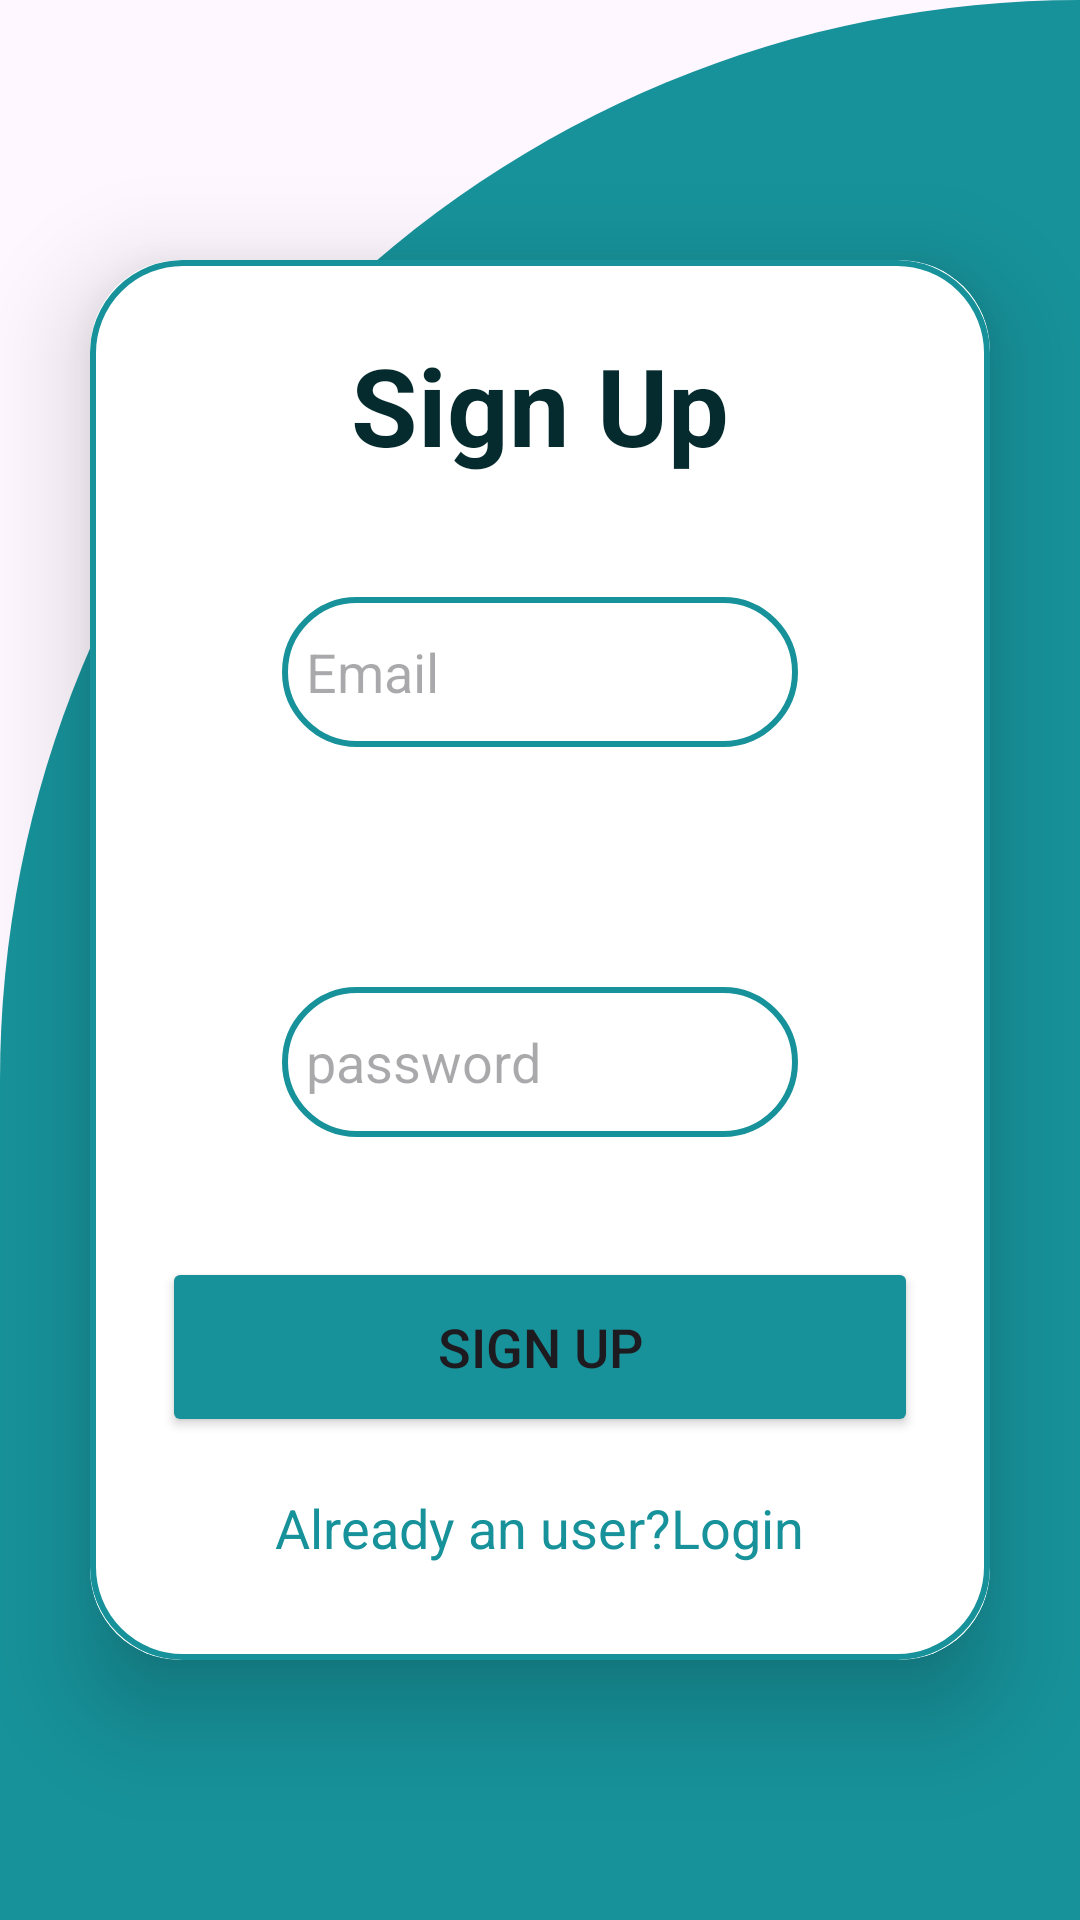

Layout XML and referenced resources for this Android screen:
<!-- AndroidManifest.xml: application theme Theme.BusPass -->
<!-- res/layout/activity_sign_up.xml -->
<?xml version="1.0" encoding="utf-8"?>
<LinearLayout xmlns:android="http://schemas.android.com/apk/res/android"
    xmlns:app="http://schemas.android.com/apk/res-auto"
    xmlns:tools="http://schemas.android.com/tools"
    android:layout_width="match_parent"
    android:layout_height="match_parent"
    android:orientation="vertical"
    android:gravity="center"
    android:background="@drawable/cut_card_background"
    tools:context=".SignUpActivity">
    <androidx.cardview.widget.CardView
        android:layout_width="match_parent"
        android:layout_height="wrap_content"
        android:layout_margin="30dp"
        app:cardCornerRadius="30dp"
        app:cardElevation="20dp">
        <LinearLayout
            android:layout_width="match_parent"
            android:layout_height="wrap_content"
            android:orientation="vertical"
            android:layout_gravity="center_horizontal"
            android:padding="24dp"
            android:background="@drawable/custom_edittext">

            <TextView
                android:layout_width="match_parent"
                android:layout_height="wrap_content"
                android:text="Sign Up"
                android:textSize="36sp"
                android:textAlignment="center"
                android:textStyle="bold"
                android:textColor="@color/colorAccent"/>
            <EditText
                android:layout_width="match_parent"
                android:layout_height="50dp"
                android:id="@+id/signup_email"
                android:background="@drawable/custom_edittext"
                android:layout_margin="40dp"
                android:padding="8dp"
                android:hint="Email"
                android:drawableStart="@drawable/baseline_person_24"
                android:drawablePadding="8dp"
                android:textColor="@color/black"/>

            <EditText
                android:id="@+id/signup_password"
                android:layout_width="match_parent"
                android:layout_height="50dp"
                android:layout_margin="40dp"
                android:background="@drawable/custom_edittext"
                android:drawableStart="@drawable/baseline_lock_24"
                android:drawablePadding="8dp"
                android:hint="password"
                android:padding="8dp"
                android:textColor="@color/black" />
            <Button
                android:layout_width="match_parent"
                android:layout_height="60dp"
                android:text="Sign Up"
                android:id="@+id/signup_button"
                android:textSize="18sp"
                android:backgroundTint="@color/app_theme"
                app:cornerRadius="20dp"/>
            <TextView
                android:layout_width="wrap_content"
                android:layout_height="wrap_content"
                android:id="@+id/loginRedirectText"
                android:text="Already an user?Login"
                android:layout_gravity="center"
                android:padding="8dp"
                android:layout_marginTop="10dp"
                android:textColor="@color/app_theme"
                android:textSize="18sp"/>
        </LinearLayout>

    </androidx.cardview.widget.CardView>

</LinearLayout>
<!-- resources referenced by this layout -->
<resources>
  <color name="app_theme">#17929a</color>
  <color name="black">#FF000000</color>
  <color name="colorAccent">#062b2e</color>
  <!-- drawable custom_edittext (drawable) -->
  <?xml version="1.0" encoding="utf-8"?>
  <shape xmlns:android="http://schemas.android.com/apk/res/android"
  android:shape="rectangle">
      <stroke
          android:width="2dp"
          android:color="@color/app_theme"/>
      <corners
          android:radius="30dp"/>
  </shape>
  <!-- drawable cut_card_background (drawable) -->
  <?xml version="1.0" encoding="utf-8"?>
  <shape xmlns:android="http://schemas.android.com/apk/res/android"
        android:shape="rectangle">
  
        <solid android:color="@color/app_theme"/>
  
         <corners
            android:topLeftRadius="400dp"
            android:topRightRadius="0dp" />
  
  </shape>
  <style name="Theme.BusPass" parent="Base.Theme.BusPass" />
  <style name="Base.Theme.BusPass" parent="Theme.Material3.DayNight.NoActionBar">
          
          
      </style>
</resources>
